Run: headless pygame with SDL's dummy video driver; simulated clock (each Clock.tick advances the game by its frame time, no real sleeping); random seed 0; keys injected as events and as key.get_pressed() state; mouse plan: one left click at the window centre at the start of phase 2, then a move to the lower-right quarter at the start of phase 3; restart key R tapped at the start of phases 3 and 4.
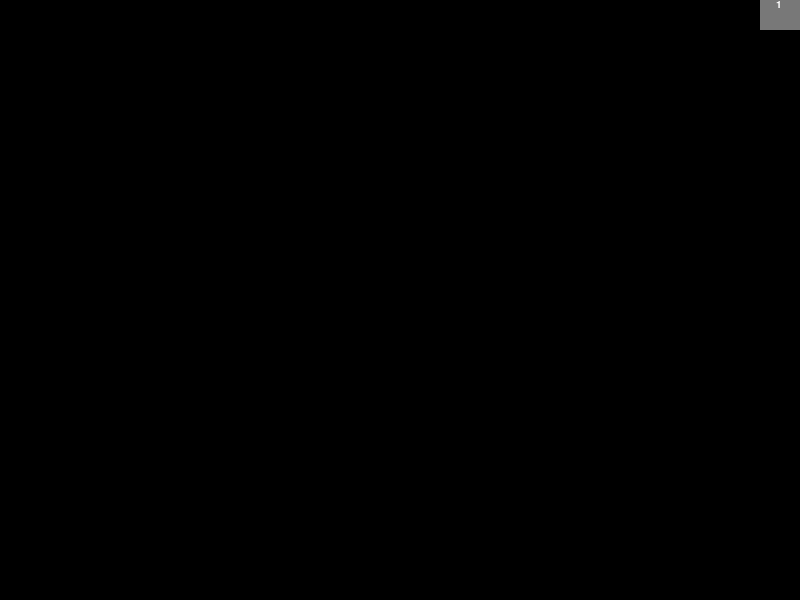
Frame 1 of 4 · flips 1–60 · no input
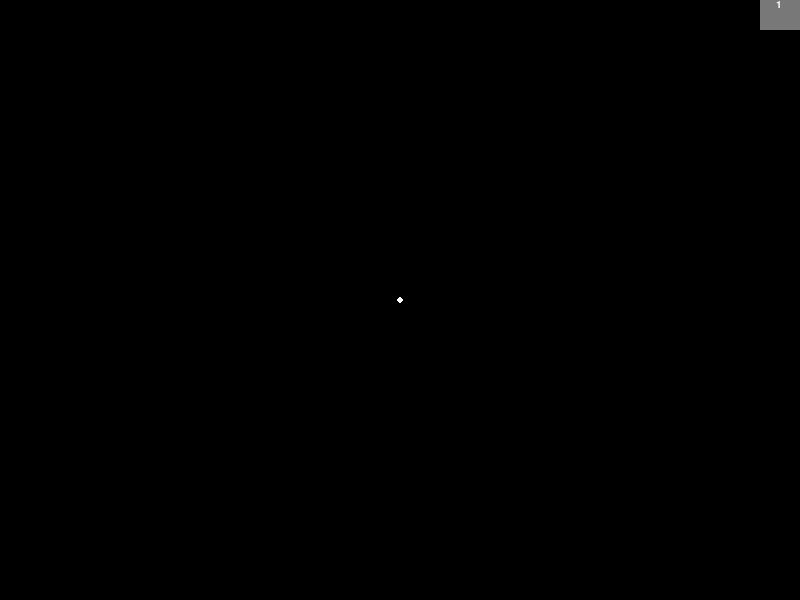
Frame 2 of 4 · flips 61–180 · clicked the window centre · tapped SPACE, RETURN · held RIGHT (→), D
Frame 3 of 4 · flips 181–300 · moved the mouse to the lower-right quarter · tapped R · held DOWN (↓), S · screen same as frame 1, image omitted
Frame 4 of 4 · flips 301–420 · tapped R · held LEFT (←), A, UP (↑), W · screen unchanged from frame 3, image omitted

The pygame program that drew these frames:

import math
import pygame
import random

SCREEN_DIM = (800, 600)


def len(obj):
    return obj.__len__()


class Vec2D:
    def __init__(self, x, y):
        self._x = x
        self._y = y

    @property
    def x(self):
        return self._x

    @property
    def y(self):
        return self._y

    def __add__(self, point):
        p = self.__class__(self._x + point.x, self._y + point.y)
        return p

    def __sub__(self, point):
        p = self.__class__(self._x - point.x, self._y - point.y)
        return p

    def __mul__(self, obj):
        if isinstance(obj, self.__class__):
            return self._x * obj.x + self._y * obj.y
        elif isinstance(obj, int) or isinstance(obj, float):
            p = self.__class__(self._x * obj, self._y * obj)
            return p

    def __len__(self):
        return math.sqrt(self._x * self._x + self._y * self._y)

    def __eq__(self, point):
        return self._x == point.x and self._y == point.y

    def int_pair(self):
        return int(self._x), int(self._y)


class Polyline:
    def __init__(self, points, speeds):
        self.points = points
        self.speeds = speeds

    def add_point(self, point, speed):
        """
        РґРѕР±Р°РІР»РµРЅРёРµ С‚РѕС‡РєРё РІ Р»РѕРјР°РЅРЅСѓСЋ СЃ РµРµ СЃРєРѕСЂРѕСЃС‚СЊСЋ
        """
        self.points.append(point)
        self.speeds.append(speed)

    def set_points(self, screen_dim):
        """С„СѓРЅРєС†РёСЏ РїРµСЂРµСЂР°СЃС‡РµС‚Р° РєРѕРѕСЂРґРёРЅР°С‚ РѕРїРѕСЂРЅС‹С… С‚РѕС‡РµРє"""
        for p in range(len(self.points)):
            self.points[p] = self.points[p] + self.speeds[p]

            if self.points[p].x > screen_dim[0] or self.points[p].x < 0:
                self.speeds[p] = Vec2D(- self.speeds[p].x, self.speeds[p].y)
            if self.points[p].y > screen_dim[1] or self.points[p].y < 0:
                self.speeds[p] = Vec2D(self.speeds[p].x, -self.speeds[p].y)

    @staticmethod
    def draw_points(display, points, style="points", width=3, color=(255, 255, 255)):
        """С„СѓРЅРєС†РёСЏ РѕС‚СЂРёСЃРѕРІРєРё С‚РѕС‡РµРє РЅР° СЌРєСЂР°РЅРµ"""
        if style == "line":
            for p_n in range(-1, len(points) - 1):
                pygame.draw.line(display, color,
                                 points[p_n].int_pair(),
                                 points[p_n + 1].int_pair(), width)

        elif style == "points":
            for p in points:
                pygame.draw.circle(display, color,
                                   p.int_pair(), width)

    def change_speed(self, speed_percent, speedup):
        speed_percent %= 100
        for i, _ in enumerate(self.speeds):
            self.speeds[i] *= 1 + speed_percent / 100 * (1 if speedup else -1)

    def delete_point(self):
        """
        delete bearing point
        """
        if len(self.points) > 0 and len(self.speeds) > 0:
            self.points.pop(-1)
            self.speeds.pop(-1)


class Knot(Polyline):
    def __init__(self, points, speeds, count=1):
        super().__init__(points, speeds)
        self._count = count
        self.all_points = points

    def add_point(self, point, speed):
        """
        РґРѕР±Р°РІР»РµРЅРёРµ С‚РѕС‡РєРё РІ Р»РѕРјР°РЅРЅСѓСЋ СЃ РµРµ СЃРєРѕСЂРѕСЃС‚СЊСЋ
        """
        super().add_point(point, speed)
        self.get_knot()

    def delete_point(self):
        super().delete_point()
        self.get_knot()

    def set_points(self, screen_dim):
        """С„СѓРЅРєС†РёСЏ РїРµСЂРµСЂР°СЃС‡РµС‚Р° РєРѕРѕСЂРґРёРЅР°С‚ РѕРїРѕСЂРЅС‹С… С‚РѕС‡РµРє"""
        super().set_points(screen_dim)
        self.get_knot()

    def get_point(self, points, alpha, deg=None):
        if deg is None:
            deg = len(points) - 1
        if deg == 0:
            return points[0]
        return points[deg] * alpha + self.get_point(points, alpha, deg - 1) * (1 - alpha)

    def get_points(self, base_points):
        alpha = 1 / self._count
        res = []
        for i in range(self._count):
            res.append(self.get_point(base_points, i * alpha))
        return res

    def get_knot(self):
        if len(self.points) < 3:
            self.all_points = []
        else:
            res = []
            for i in range(-2, len(self.points) - 2):
                ptn = list()
                ptn.append((self.points[i] + self.points[i + 1]) * 0.5)
                ptn.append(self.points[i + 1])
                ptn.append((self.points[i + 1] + self.points[i + 2]) * 0.5)

                res.extend(self.get_points(ptn))
            self.all_points = res

    def draw_line(self, display, width=3, color=(255, 255, 255)):
        self.draw_points(display, self.all_points, "line", width, color)

    def draw_bearing_points(self, display, width=3, color=(255, 255, 255)):
        self.draw_points(display, self.points, "points", width, color)

    def up_count(self, val):
        self._count += val
        self.get_knot()

    def down_count(self, val):
        self._count = self._count - val if self._count > val else 1
        self.get_knot()

    def get_count(self):
        return self._count

    def restart_line(self):
        self.points = []
        self.speeds = []
        self.count = 1
        self.all_points = []


class Lines:
    def __init__(self, line):
        self.select_line = line
        self.lines_list = [line]
        self.index_sel_line = 0

        self.counter = 0

    def add_line(self, line):
        self.lines_list.append(line)
        self.index_sel_line = len(self.lines_list) - 1
        self.select_line = self.lines_list[self.index_sel_line]

    def prev_line(self):
        self.index_sel_line = (self.index_sel_line - 1) % len(self.lines_list)
        self.select_line = self.lines_list[self.index_sel_line]

    def next_line(self):
        self.index_sel_line = (self.index_sel_line + 1) % len(self.lines_list)
        self.select_line = self.lines_list[self.index_sel_line]

    def sel_line(self, index):
        if 0 <= index < len(self.lines_list):
            self.select_line = self.lines_list[index]

    def count_lines(self):
        return len(self.lines_list)

    def restart_lines(self):
        self.lines_list.clear()
        self.lines_list.append(Knot([], []))
        self.index_sel_line = 0
        self.select_line = self.lines_list[self.index_sel_line]

    def get_index_sel_line(self):
        return self.index_sel_line

    def delete_select_line(self):
        if len(self.lines_list) > 1:
            self.lines_list.pop(self.index_sel_line)
            self.prev_line()
        else:
            self.restart_lines()

    def set_lines_points(self, screen_dim):
        for i, _ in enumerate(self.lines_list):
            self.lines_list[i].set_points(screen_dim)

    def change_speeds(self, speed_percents, speedup):
        for line in self.lines_list:
            line.change_speed(speed_percents, speedup)

    def __iter__(self):
        return self

    def __next__(self):
        if 0 <= self.counter < len(self.lines_list):
            self.counter += 1
            return self.lines_list[self.counter - 1]
        else:
            self.counter = 0
            raise StopIteration


def draw_help(line):
    """С„СѓРЅРєС†РёСЏ РѕС‚СЂРёСЃРѕРІРєРё СЌРєСЂР°РЅР° СЃРїСЂР°РІРєРё РїСЂРѕРіСЂР°РјРјС‹"""
    gameDisplay.fill((50, 50, 50))
    font1 = pygame.font.SysFont("courier", 24)
    font2 = pygame.font.SysFont("serif", 24)
    data = list()
    data.append(["F1", "   Show Help"])
    data.append(["R", "   Restart"])
    data.append(["P", "   Pause/Play"])
    data.append(["D", "   Delete bearing point"])
    data.append(["L", "   append line"])
    data.append(["arr l", "   select previous line"])
    data.append(["arr r", "   select next line"])
    data.append(["arr up", "   More points"])
    data.append(["arr down", "   Less points"])
    data.append(["q", "delete select line"])
    data.append(["x", "faster"])
    data.append(["z", "slower"])
    data.append([str(line.get_count()), "Current points"])

    pygame.draw.lines(gameDisplay, (255, 50, 50, 255), True, [
        (0, 0), (800, 0), (800, 600), (0, 600)], 5)
    for i, text in enumerate(data):
        gameDisplay.blit(font1.render(
            text[0], True, (128, 128, 255)), (100, 100 + 30 * i))
        gameDisplay.blit(font2.render(
            text[1], True, (128, 128, 255)), (200, 100 + 30 * i))


def draw_number_of_line(display, num):
    pygame.draw.rect(display, (120, 120, 120), (SCREEN_DIM[0] * 0.95, 0, SCREEN_DIM[0] * 0.05, SCREEN_DIM[1] * 0.05))
    font1 = pygame.font.SysFont("courier", 15)
    display.blit(font1.render(f"{num}", True, (255, 255, 255)), (SCREEN_DIM[0] * 0.97, 0))


if __name__ == "__main__":
    pygame.init()
    gameDisplay = pygame.display.set_mode(SCREEN_DIM)
    pygame.display.set_caption("MyScreenSaver")
    working = True
    show_help = False
    pause = True
    clock = pygame.time.Clock()
    fps = 100

    hue = 0
    color = pygame.Color(0)

    line = Knot([], [])
    lines = Lines(Knot([], []))

    while working:
        # clock.tick(fps)

        for event in pygame.event.get():
            if event.type == pygame.QUIT:
                working = False

            if event.type == pygame.KEYDOWN:
                if event.key == pygame.K_ESCAPE:
                    working = False
                if event.key == pygame.K_r:
                    lines.restart_lines()
                if event.key == pygame.K_p:
                    pause = not pause
                if event.key == pygame.K_UP:
                    lines.select_line.up_count(1)
                if event.key == pygame.K_F1:
                    show_help = not show_help
                if event.key == pygame.K_DOWN:
                    lines.select_line.down_count(1)
                if event.key == pygame.K_d:
                    lines.select_line.delete_point()
                if event.key == pygame.K_l:
                    lines.add_line(Knot([], []))
                if event.key == pygame.K_LEFT:
                    lines.prev_line()
                if event.key == pygame.K_RIGHT:
                    lines.next_line()
                if event.key == pygame.K_q:
                    lines.delete_select_line()
                if event.key == pygame.K_z:
                    lines.change_speeds(20, False)
                if event.key == pygame.K_x:
                    lines.change_speeds(20, True)

            if event.type == pygame.MOUSEBUTTONDOWN:
                point = Vec2D(*event.pos)
                speed = Vec2D(random.random() * 2, random.random() * 2)
                lines.select_line.add_point(point, speed)

        gameDisplay.fill((0, 0, 0))
        hue = (hue + 1) % 360
        color.hsla = (hue, 100, 50, 100)

        draw_number_of_line(gameDisplay, lines.get_index_sel_line() + 1)

        for line in lines:
            line.draw_bearing_points(gameDisplay)
            line.draw_line(gameDisplay)

        lines.select_line.draw_bearing_points(gameDisplay)
        lines.select_line.draw_line(gameDisplay, 3, color)

        if not pause:
            lines.set_lines_points(SCREEN_DIM)
        if show_help:
            draw_help(lines.select_line)

        pygame.display.flip()

    pygame.display.quit()
    pygame.quit()
    exit(0)
